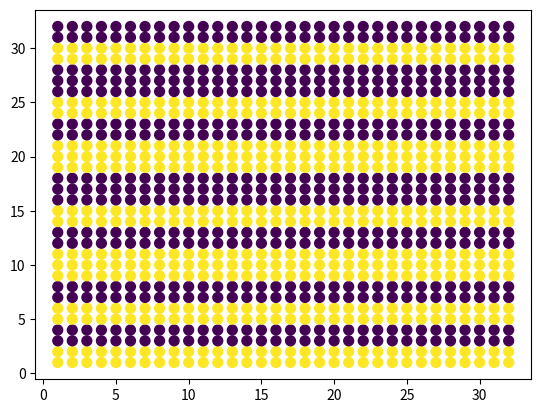

The matplotlib source for this figure:
import numpy as np
import matplotlib.pyplot as plt 

data = np.array([[1,1,1,1,1,1,1,1,1,1,1,1,1,1,1,1,1,1,1,1,1,1,1,1,1,1,1,1,1,1,1,1],\
[1,1,1,1,1,1,1,1,1,1,1,1,1,1,1,1,1,1,1,1,1,1,1,1,1,1,1,1,1,1,1,1],\
[-1,-1,-1,-1,-1,-1,-1,-1,-1,-1,-1,-1,-1,-1,-1,-1,-1,-1,-1,-1,-1,-1,-1,-1,-1,-1,-1,-1,-1,-1,-1,-1],\
[-1,-1,-1,-1,-1,-1,-1,-1,-1,-1,-1,-1,-1,-1,-1,-1,-1,-1,-1,-1,-1,-1,-1,-1,-1,-1,-1,-1,-1,-1,-1,-1],\
[1,1,1,1,1,1,1,1,1,1,1,1,1,1,1,1,1,1,1,1,1,1,1,1,1,1,1,1,1,1,1,1],\
[1,1,1,1,1,1,1,1,1,1,1,1,1,1,1,1,1,1,1,1,1,1,1,1,1,1,1,1,1,1,1,1],\
[-1,-1,-1,-1,-1,-1,-1,-1,-1,-1,-1,-1,-1,-1,-1,-1,-1,-1,-1,-1,-1,-1,-1,-1,-1,-1,-1,-1,-1,-1,-1,-1],\
[-1,-1,-1,-1,-1,-1,-1,-1,-1,-1,-1,-1,-1,-1,-1,-1,-1,-1,-1,-1,-1,-1,-1,-1,-1,-1,-1,-1,-1,-1,-1,-1],\
[1,1,1,1,1,1,1,1,1,1,1,1,1,1,1,1,1,1,1,1,1,1,1,1,1,1,1,1,1,1,1,1],\
[1,1,1,1,1,1,1,1,1,1,1,1,1,1,1,1,1,1,1,1,1,1,1,1,1,1,1,1,1,1,1,1],\
[1,1,1,1,1,1,1,1,1,1,1,1,1,1,1,1,1,1,1,1,1,1,1,1,1,1,1,1,1,1,1,1],\
[-1,-1,-1,-1,-1,-1,-1,-1,-1,-1,-1,-1,-1,-1,-1,-1,-1,-1,-1,-1,-1,-1,-1,-1,-1,-1,-1,-1,-1,-1,-1,-1],\
[-1,-1,-1,-1,-1,-1,-1,-1,-1,-1,-1,-1,-1,-1,-1,-1,-1,-1,-1,-1,-1,-1,-1,-1,-1,-1,-1,-1,-1,-1,-1,-1],\
[1,1,1,1,1,1,1,1,1,1,1,1,1,1,1,1,1,1,1,1,1,1,1,1,1,1,1,1,1,1,1,1],\
[1,1,1,1,1,1,1,1,1,1,1,1,1,1,1,1,1,1,1,1,1,1,1,1,1,1,1,1,1,1,1,1],\
[-1,-1,-1,-1,-1,-1,-1,-1,-1,-1,-1,-1,-1,-1,-1,-1,-1,-1,-1,-1,-1,-1,-1,-1,-1,-1,-1,-1,-1,-1,-1,-1],\
[-1,-1,-1,-1,-1,-1,-1,-1,-1,-1,-1,-1,-1,-1,-1,-1,-1,-1,-1,-1,-1,-1,-1,-1,-1,-1,-1,-1,-1,-1,-1,-1],\
[-1,-1,-1,-1,-1,-1,-1,-1,-1,-1,-1,-1,-1,-1,-1,-1,-1,-1,-1,-1,-1,-1,-1,-1,-1,-1,-1,-1,-1,-1,-1,-1],\
[1,1,1,1,1,1,1,1,1,1,1,1,1,1,1,1,1,1,1,1,1,1,1,1,1,1,1,1,1,1,1,1],\
[1,1,1,1,1,1,1,1,1,1,1,1,1,1,1,1,1,1,1,1,1,1,1,1,1,1,1,1,1,1,1,1],\
[1,1,1,1,1,1,1,1,1,1,1,1,1,1,1,1,1,1,1,1,1,1,1,1,1,1,1,1,1,1,1,1],\
[-1,-1,-1,-1,-1,-1,-1,-1,-1,-1,-1,-1,-1,-1,-1,-1,-1,-1,-1,-1,-1,-1,-1,-1,-1,-1,-1,-1,-1,-1,-1,-1],\
[-1,-1,-1,-1,-1,-1,-1,-1,-1,-1,-1,-1,-1,-1,-1,-1,-1,-1,-1,-1,-1,-1,-1,-1,-1,-1,-1,-1,-1,-1,-1,-1],\
[1,1,1,1,1,1,1,1,1,1,1,1,1,1,1,1,1,1,1,1,1,1,1,1,1,1,1,1,1,1,1,1],\
[1,1,1,1,1,1,1,1,1,1,1,1,1,1,1,1,1,1,1,1,1,1,1,1,1,1,1,1,1,1,1,1],\
[-1,-1,-1,-1,-1,-1,-1,-1,-1,-1,-1,-1,-1,-1,-1,-1,-1,-1,-1,-1,-1,-1,-1,-1,-1,-1,-1,-1,-1,-1,-1,-1],\
[-1,-1,-1,-1,-1,-1,-1,-1,-1,-1,-1,-1,-1,-1,-1,-1,-1,-1,-1,-1,-1,-1,-1,-1,-1,-1,-1,-1,-1,-1,-1,-1],\
[-1,-1,-1,-1,-1,-1,-1,-1,-1,-1,-1,-1,-1,-1,-1,-1,-1,-1,-1,-1,-1,-1,-1,-1,-1,-1,-1,-1,-1,-1,-1,-1],\
[1,1,1,1,1,1,1,1,1,1,1,1,1,1,1,1,1,1,1,1,1,1,1,1,1,1,1,1,1,1,1,1],\
[1,1,1,1,1,1,1,1,1,1,1,1,1,1,1,1,1,1,1,1,1,1,1,1,1,1,1,1,1,1,1,1],\
[-1,-1,-1,-1,-1,-1,-1,-1,-1,-1,-1,-1,-1,-1,-1,-1,-1,-1,-1,-1,-1,-1,-1,-1,-1,-1,-1,-1,-1,-1,-1,-1],\
[-1,-1,-1,-1,-1,-1,-1,-1,-1,-1,-1,-1,-1,-1,-1,-1,-1,-1,-1,-1,-1,-1,-1,-1,-1,-1,-1,-1,-1,-1,-1,-1]])


L = 32
x,y = np.arange(1,L+1,1), np.arange(1,L+1,1)

X,Y = np.meshgrid(x,y)
plt.scatter(X,Y,s = 50, marker = 'o', c = data)
plt.show()